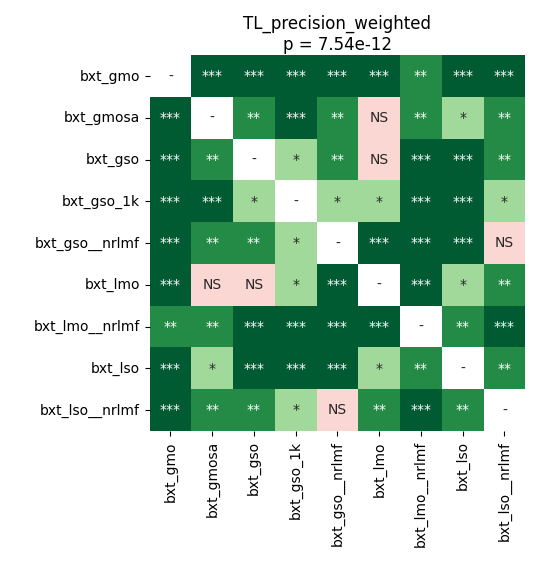

The data file committed next to this chart (first rows):
	bxt_gmo	bxt_gmosa	bxt_gso	bxt_gso_1k	bxt_gso__nrlmf	bxt_lmo	bxt_lmo__nrlmf	bxt_lso	bxt_lso__nrlmf
bxt_gmo	1.0	0.0001099	0.0001099	0.0001099	0.0001099	0.0001099	0.004028	0.0001099	0.0001099
bxt_gmosa	0.0001099	1.0	0.004028	0.0001831	0.001044	0.4332	0.004834	0.04834	0.002877
bxt_gso	0.0001099	0.004028	1.0	0.03367	0.004028	0.1235	0.0009048	0.0002535	0.006877
bxt_gso_1k	0.0001099	0.0001831	0.03367	1.0	0.01364	0.01181	0.0001831	0.0001099	0.02567
bxt_gso__nrlmf	0.0001099	0.001044	0.004028	0.01364	1.0	0.0006866	0.0001099	0.0005127	0.1983
bxt_lmo	0.0001099	0.4332	0.1235	0.01181	0.0006866	1.0	0.0005127	0.03773	0.001044
bxt_lmo__nrlmf	0.004028	0.004834	0.0009048	0.0001831	0.0001099	0.0005127	1.0	0.006877	0.0001099
bxt_lso	0.0001099	0.04834	0.0002535	0.0001099	0.0005127	0.03773	0.006877	1.0	0.001044
bxt_lso__nrlmf	0.0001099	0.002877	0.006877	0.02567	0.1983	0.001044	0.0001099	0.001044	1.0
